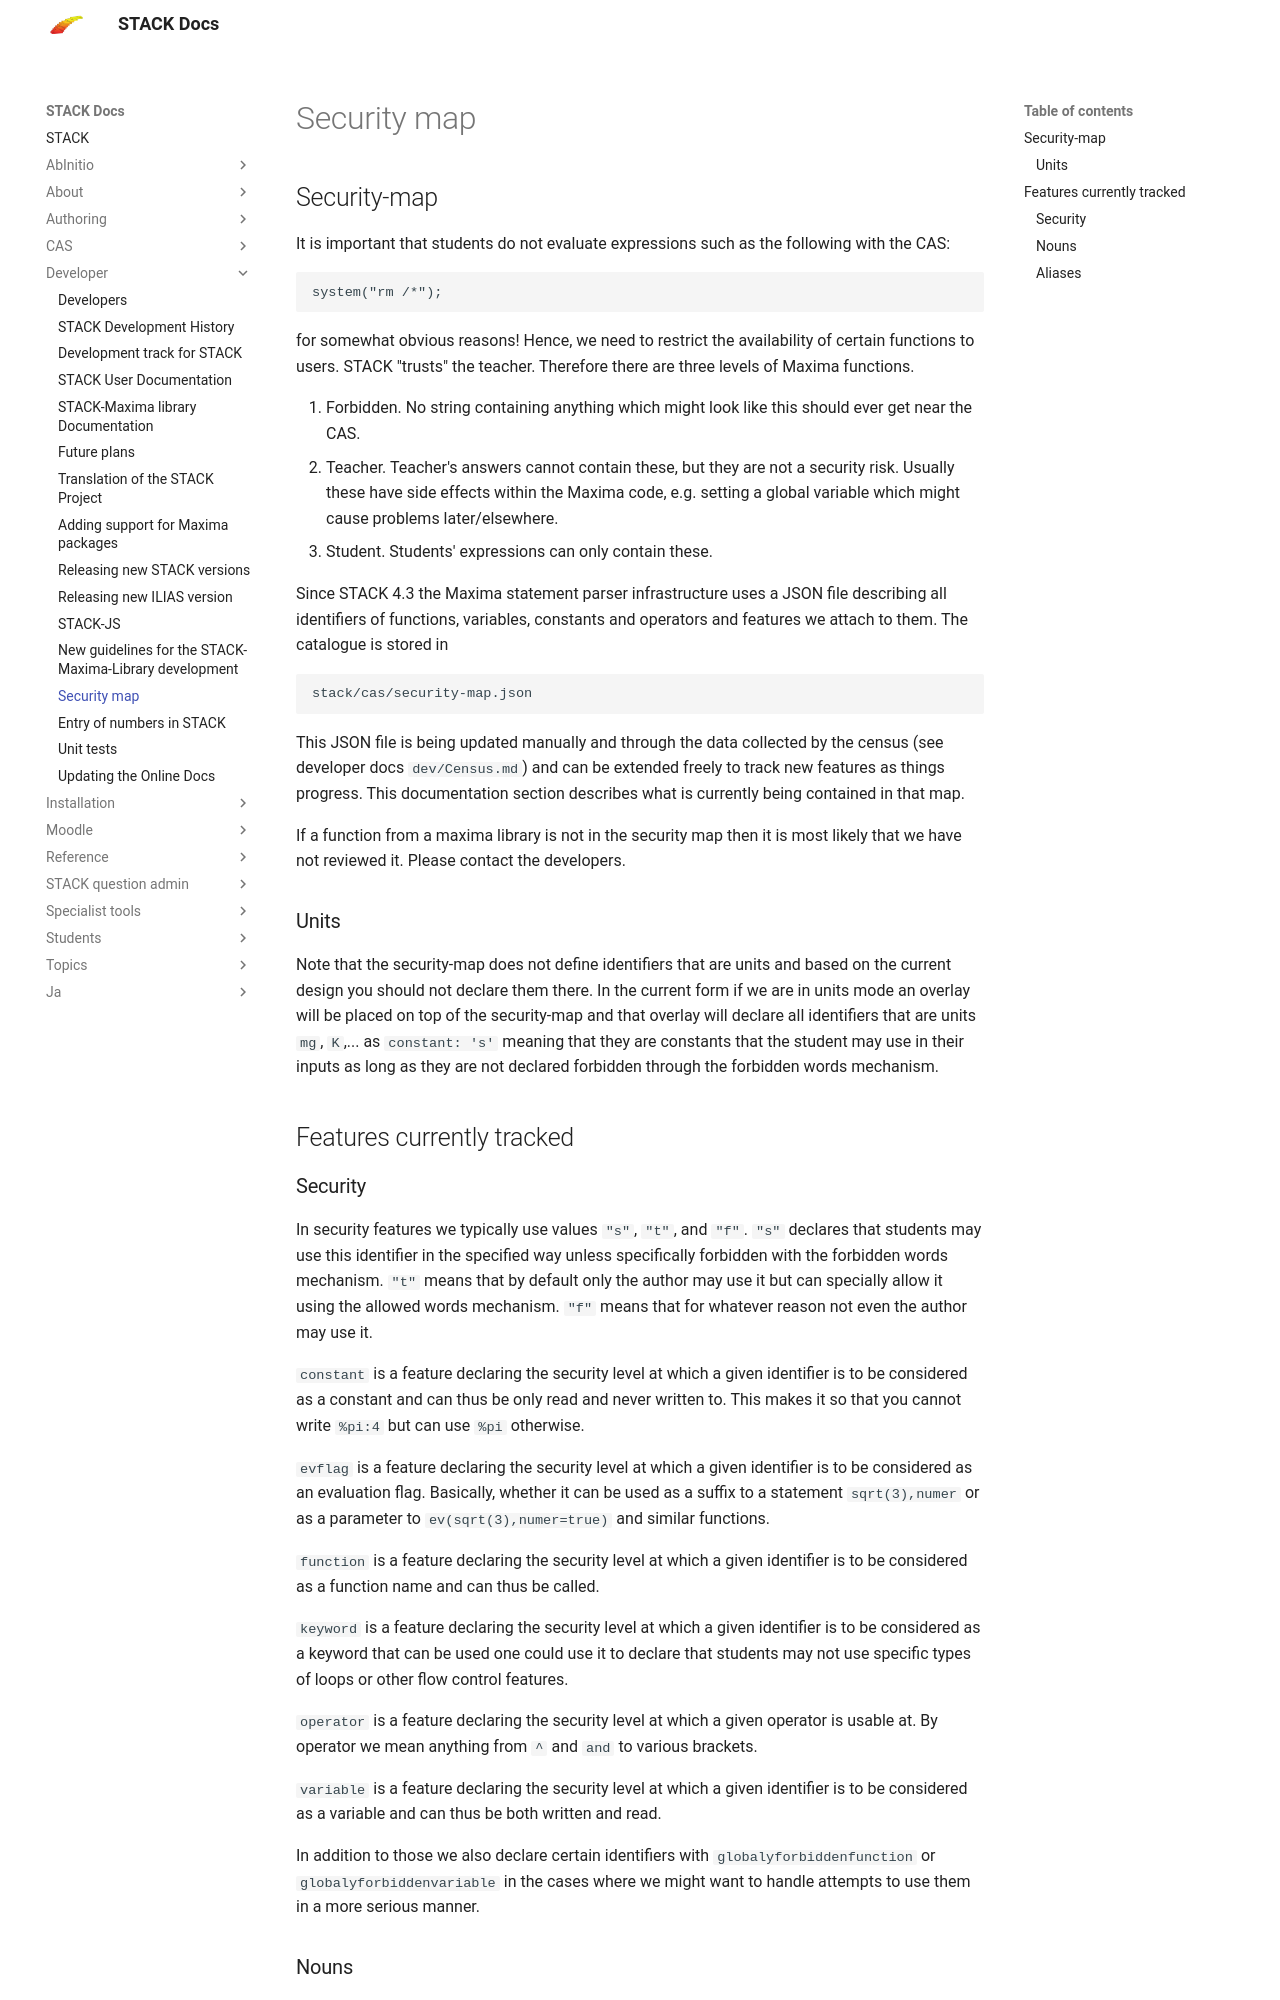

repository: maths/moodle-qtype_stack · page: en/Developer/Security_map/index.html · generator: mkdocs

## Security-map

It is important that students do not evaluate expressions such as the following with the CAS:

    system("rm /*");

for somewhat obvious reasons!  Hence, we need to restrict the availability of certain functions to users.  STACK "trusts" the teacher.  Therefore there are three levels of Maxima functions.

1. Forbidden.  No string containing anything which might look like this should ever get near the CAS.
2. Teacher.  Teacher's answers cannot contain these, but they are not a security risk.  Usually these have side effects within the Maxima code, e.g. setting a global variable which might cause problems later/elsewhere.
3. Student.  Students' expressions can only contain these.

Since STACK 4.3 the Maxima statement parser infrastructure uses a JSON file
describing all identifiers of functions,  variables, constants and operators
and features we attach to them. The catalogue is stored in

    stack/cas/security-map.json

This JSON file is being updated manually and through the data collected by  the census (see developer docs `dev/Census.md`) and can be extended freely to track new features as things progress. This documentation section describes what is currently being contained in that map.

If a function from a maxima library is not in the security map then it is most likely
that we have not reviewed it.  Please contact the developers.

### Units

Note that the security-map does not define identifiers that are units and 
based on the current design you should not declare them there. In 
the current form if we are in units mode an overlay will be placed on top 
of the security-map and that overlay will declare all identifiers that are 
units `mg`, `K`,... as `constant: 's'` meaning that they are constants that
the student may use in their inputs as long as they are not declared 
forbidden through the forbidden words mechanism.

## Features currently tracked

### Security

In security features we typically use values `"s"`, `"t"`, and `"f"`. `"s"` 
declares that students may use this identifier in the specified way unless
specifically forbidden with the forbidden words mechanism. `"t"` means that 
by default only the author may use it but can specially allow it using 
the allowed words mechanism. `"f"` means that for whatever reason not even 
the author may use it.

`constant` is a feature declaring the security level at which a given 
identifier is to be considered as a constant and can thus be only read and 
never written to. This makes it so that you cannot write `%pi:4` but can 
use `%pi` otherwise.

`evflag` is a feature declaring the security level at which a given 
identifier is to be considered as an evaluation flag. Basically, whether 
it can be used as a suffix to a statement `sqrt(3),numer` or as a parameter 
to `ev(sqrt(3),numer=true)` and similar functions.

`function` is a feature declaring the security level at which a given 
identifier is to be considered as a function name and can thus be called.

`keyword` is a feature declaring the security level at which a given 
identifier is to be considered as a keyword that can be used one could use 
it to declare that students may not use specific types of loops or other
flow control features.

`operator` is a feature declaring the security level at which a given 
operator is usable at. By operator we mean anything from `^` and ` and ` 
to various brackets.

`variable` is a feature declaring the security level at which a given 
identifier is to be considered as a variable and can thus be both written
and read.

In addition to those we also declare certain identifiers with 
`globalyforbiddenfunction` or `globalyforbiddenvariable` in the cases where
we might want to handle attempts to use them in a more serious manner.
